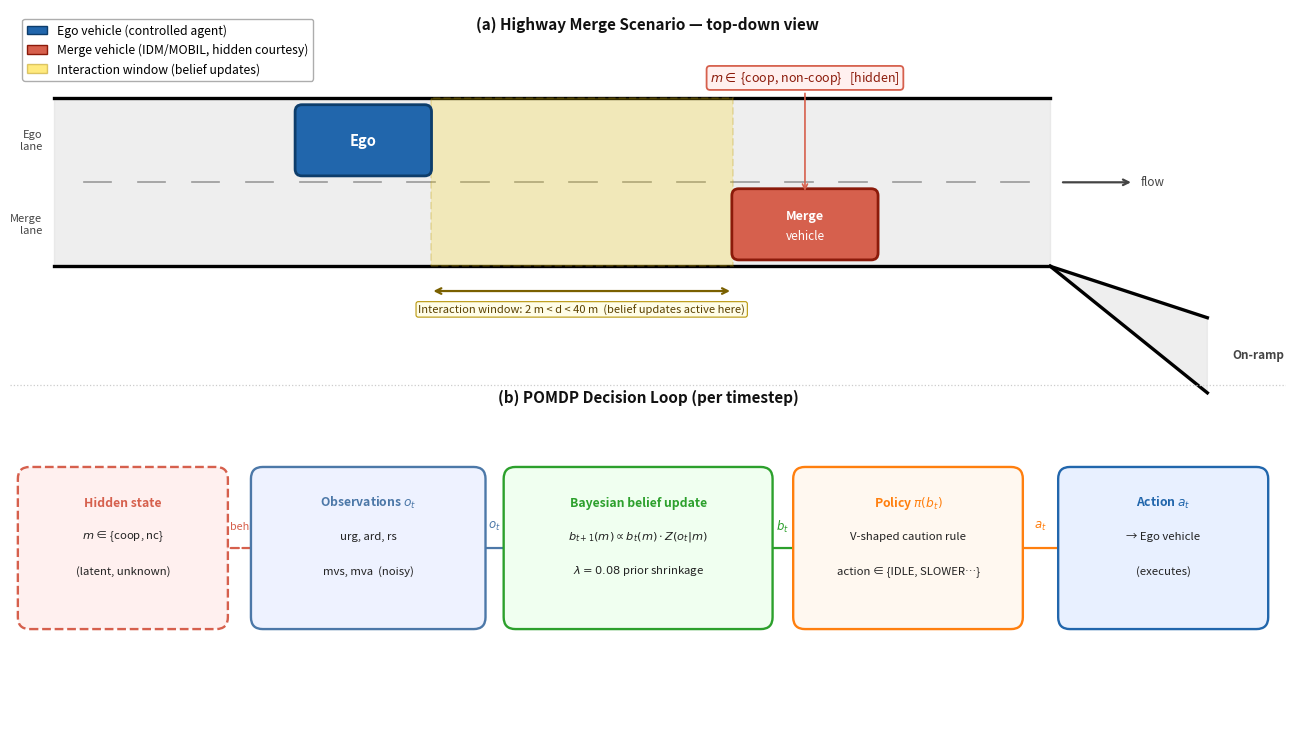

The script that saved this image:
"""Environment schematic v2 — clean two-section layout."""
import matplotlib
matplotlib.use('Agg')
import matplotlib.pyplot as plt
import matplotlib.patches as mpatches
from matplotlib.patches import FancyBboxPatch
import numpy as np
from pathlib import Path

fig, ax = plt.subplots(figsize=(13, 7.2))
ax.set_xlim(0, 13)
ax.set_ylim(0, 7.2)
ax.axis('off')
fig.patch.set_facecolor('white')
ax.set_facecolor('white')

# ══════════════════════════════════════════════════════════════════════════════
# SECTION A — Road scene  (y: 3.4 → 7.2)
# ══════════════════════════════════════════════════════════════════════════════
ax.text(6.5, 7.05, '(a) Highway Merge Scenario — top-down view',
        fontsize=11, ha='center', va='center', fontweight='bold', color='#111')

# Road geometry
lane_top = 6.30
lane_mid = 5.45   # divider between ego lane (upper) and merge lane (lower)
lane_bot = 4.60
road_left  = 0.45
road_right = 10.6

# Road fill + borders
ax.fill_between([road_left, road_right], lane_bot, lane_top,
                color='#e0e0e0', alpha=0.55, zorder=1)
for y in [lane_top, lane_bot]:
    ax.plot([road_left, road_right], [y, y], 'k-', lw=2.4, zorder=2)

# Lane-divider dashes
for x in np.arange(road_left + 0.3, road_right - 0.1, 0.55):
    ax.plot([x, x + 0.28], [lane_mid, lane_mid],
            color='#999', lw=1.2, zorder=2)

# Traffic flow arrow
ax.annotate('', xy=(road_right + 0.85, (lane_top + lane_bot) / 2),
            xytext=(road_right + 0.1, (lane_top + lane_bot) / 2),
            arrowprops=dict(arrowstyle='->', color='#444', lw=1.6), zorder=3)
ax.text(road_right + 0.92, (lane_top + lane_bot) / 2,
        'flow', fontsize=8.5, va='center', color='#444')

# On-ramp (enters from lower-right, merges into merge lane at road_right)
rx, ry = 12.2, 3.7   # ramp far tip
ax.plot([rx, road_right], [ry + 0.38, lane_bot], 'k-', lw=2.4, zorder=2)
ax.plot([rx, road_right], [ry - 0.38, lane_bot], 'k-', lw=2.4, zorder=2)
ax.fill([rx, road_right, road_right, rx],
        [ry - 0.38, lane_bot, lane_bot, ry + 0.38],
        color='#e0e0e0', alpha=0.55, zorder=1)
ax.text(12.45, ry, 'On-ramp', fontsize=8.5, ha='left', va='center',
        color='#444', fontweight='bold')

# Lane labels (left margin)
ax.text(road_left - 0.12, (lane_mid + lane_top) / 2,
        'Ego\nlane', fontsize=8, ha='right', va='center', color='#444')
ax.text(road_left - 0.12, (lane_mid + lane_bot) / 2,
        'Merge\nlane', fontsize=8, ha='right', va='center', color='#444')

# ── Ego vehicle ────────────────────────────────────────────────────────────────
ego_cx = 3.6
ego_cy = (lane_mid + lane_top) / 2    # upper lane centre
ego_w, ego_h = 1.25, 0.58
ax.add_patch(FancyBboxPatch(
    (ego_cx - ego_w/2, ego_cy - ego_h/2), ego_w, ego_h,
    boxstyle='round,pad=0.07',
    facecolor='#2166AC', edgecolor='#0d3d6b', lw=2.0, zorder=5))
ax.text(ego_cx, ego_cy, 'Ego', fontsize=10.5, ha='center', va='center',
        color='white', fontweight='bold', zorder=6)

# ── Merge vehicle ──────────────────────────────────────────────────────────────
mv_cx = 8.1
mv_cy = (lane_mid + lane_bot) / 2     # lower lane centre (coming off ramp)
mv_w, mv_h = 1.35, 0.58
ax.add_patch(FancyBboxPatch(
    (mv_cx - mv_w/2, mv_cy - mv_h/2), mv_w, mv_h,
    boxstyle='round,pad=0.07',
    facecolor='#D6604D', edgecolor='#8b1a0a', lw=2.0, zorder=5))
ax.text(mv_cx, mv_cy + 0.09, 'Merge', fontsize=9, ha='center', va='center',
        color='white', fontweight='bold', zorder=6)
ax.text(mv_cx, mv_cy - 0.12, 'vehicle', fontsize=8.5, ha='center', va='center',
        color='white', zorder=6)

# Hidden-state callout above merge vehicle
ax.annotate(r'$m \in$ {coop, non-coop}   [hidden]',
            xy=(mv_cx, mv_cy + mv_h/2 + 0.02),
            xytext=(mv_cx, lane_top + 0.12),
            fontsize=9, ha='center', va='bottom',
            color='#8b1a0a', fontstyle='italic',
            bbox=dict(boxstyle='round,pad=0.28', facecolor='#FFF0EF',
                      edgecolor='#D6604D', lw=1.3),
            arrowprops=dict(arrowstyle='->', color='#D6604D', lw=1.2),
            zorder=7)

# ── Interaction window ─────────────────────────────────────────────────────────
iw_l = ego_cx + ego_w / 2 + 0.06
iw_r = mv_cx  - mv_w / 2 - 0.06

# Yellow highlight across both lanes
ax.add_patch(mpatches.Rectangle(
    (iw_l, lane_bot), iw_r - iw_l, lane_top - lane_bot,
    facecolor='#FFD700', alpha=0.22,
    edgecolor='#b8960a', lw=1.4, linestyle='--', zorder=2))

# Bracket below road
bkt_y = lane_bot - 0.25
ax.annotate('', xy=(iw_l, bkt_y), xytext=(iw_r, bkt_y),
            arrowprops=dict(arrowstyle='<->', color='#7a6000', lw=1.6), zorder=3)
ax.text((iw_l + iw_r) / 2, bkt_y - 0.13,
        'Interaction window: 2 m < d < 40 m  (belief updates active here)',
        fontsize=8, ha='center', va='top', color='#5a4000',
        bbox=dict(boxstyle='round,pad=0.2', facecolor='#FFFDE7',
                  edgecolor='#b8960a', lw=0.8), zorder=4)

# ══════════════════════════════════════════════════════════════════════════════
# SECTION B — POMDP decision loop  (y: 0.1 → 3.3)
# ══════════════════════════════════════════════════════════════════════════════
ax.axhline(y=3.4, color='#cccccc', lw=0.9, linestyle=':')
ax.text(6.5, 3.28, '(b) POMDP Decision Loop (per timestep)',
        fontsize=11, ha='center', va='center', fontweight='bold', color='#111')

# Five boxes, left-to-right
# Centres:  1.1   3.6   6.35   9.0   11.5
BH  = 1.40   # box height
BY  = 1.75   # box y-centre

def add_box(cx, w, title, lines, fc, ec, dashed=False):
    ls = '--' if dashed else '-'
    ax.add_patch(FancyBboxPatch(
        (cx - w/2, BY - BH/2), w, BH,
        boxstyle='round,pad=0.12', facecolor=fc, edgecolor=ec,
        lw=1.7, linestyle=ls, zorder=4))
    ax.text(cx, BY + BH/2 - 0.24, title,
            fontsize=8.8, ha='center', va='center',
            fontweight='bold', color=ec, zorder=5)
    for k, line in enumerate(lines):
        ax.text(cx, BY + 0.12 - k * 0.35, line,
                fontsize=8.2, ha='center', va='center', color='#222', zorder=5)

# Box specs: (cx, width, title, lines, facecolor, edgecolor, dashed)
add_box(1.15, 1.90,
        'Hidden state',
        [r'$m$ ∈ {coop, nc}', '(latent, unknown)'],
        '#FFF0EF', '#D6604D', dashed=True)

add_box(3.65, 2.15,
        r'Observations $o_t$',
        ['urg, ard, rs', 'mvs, mva  (noisy)'],
        '#EEF2FF', '#4C78A8')

add_box(6.40, 2.50,
        'Bayesian belief update',
        [r'$b_{t+1}(m) \propto b_t(m) \cdot Z(o_t|m)$',
         r'$\lambda{=}0.08$ prior shrinkage'],
        '#F0FFF0', '#2ca02c')

add_box(9.15, 2.10,
        r'Policy $\pi(b_t)$',
        ['V-shaped caution rule', 'action ∈ {IDLE, SLOWER…}'],
        '#FFF8F0', '#FF7F0E')

add_box(11.75, 1.90,
        r'Action $a_t$',
        ['→ Ego vehicle', '(executes)'],
        '#E8F0FF', '#2166AC')

# Arrows between boxes
def box_arrow(x1, x2, label, color):
    ax.annotate('', xy=(x2, BY), xytext=(x1, BY),
                arrowprops=dict(arrowstyle='->', color=color, lw=1.6), zorder=3)
    if label:
        ax.text((x1 + x2) / 2, BY + 0.22, label,
                fontsize=8.5, ha='center', va='center',
                color=color, fontstyle='italic', zorder=3)

# m → o_t  (dashed: hidden causes observations)
ax.annotate('', xy=(3.65 - 2.15/2, BY), xytext=(1.15 + 1.90/2, BY),
            arrowprops=dict(arrowstyle='->', color='#D6604D', lw=1.6,
                            linestyle='dashed'), zorder=3)
ax.text((1.15 + 1.90/2 + 3.65 - 2.15/2) / 2, BY + 0.22,
        'drives behaviour', fontsize=7.8, ha='center', va='center',
        color='#D6604D', fontstyle='italic', zorder=3)

box_arrow(3.65 + 2.15/2, 6.40 - 2.50/2, r'$o_t$', '#4C78A8')
box_arrow(6.40 + 2.50/2, 9.15 - 2.10/2, r'$b_t$', '#2ca02c')
box_arrow(9.15 + 2.10/2, 11.75 - 1.90/2, r'$a_t$', '#FF7F0E')

# ── Legend ─────────────────────────────────────────────────────────────────────
handles = [
    mpatches.Patch(facecolor='#2166AC', edgecolor='#0d3d6b',
                   label='Ego vehicle (controlled agent)'),
    mpatches.Patch(facecolor='#D6604D', edgecolor='#8b1a0a',
                   label='Merge vehicle (IDM/MOBIL, hidden courtesy)'),
    mpatches.Patch(facecolor='#FFD700', edgecolor='#b8960a', alpha=0.5,
                   label='Interaction window (belief updates)'),
]
ax.legend(handles=handles, loc='upper left',
          bbox_to_anchor=(0.005, 0.995), fontsize=8.8,
          framealpha=0.96, edgecolor='#aaa', handlelength=1.6)

fig.tight_layout(pad=0.3)
out = Path(r'D:\MERGE\paper_figures\environment_schematic.png')
out.parent.mkdir(exist_ok=True)
fig.savefig(str(out), dpi=180, bbox_inches='tight', facecolor='white')
print(f'Saved {out}')
